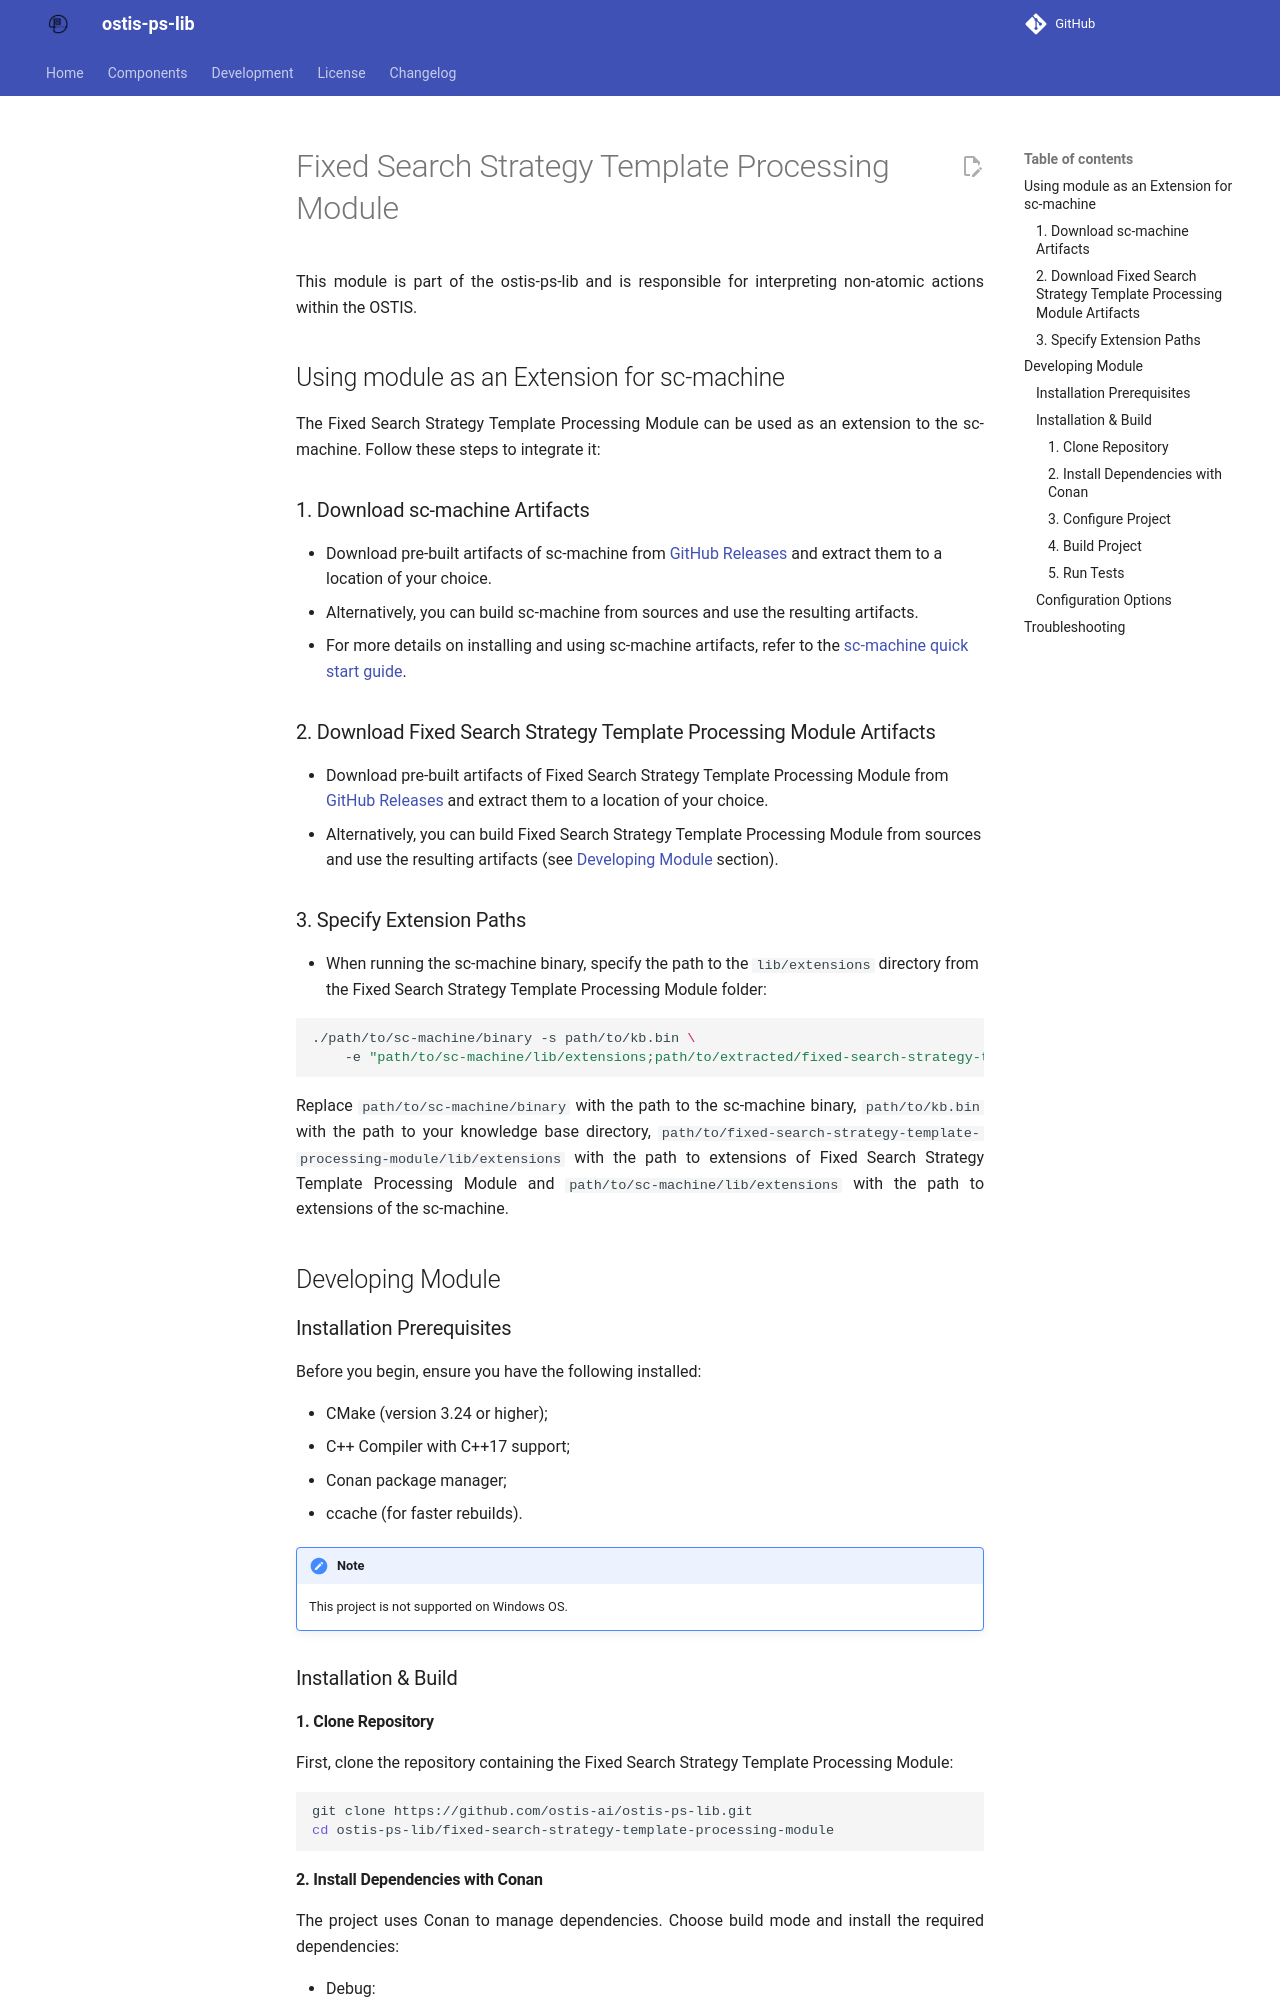

repository: ostis-ai/ostis-ps-lib · page: fixed-search-strategy-template-processing-lib/index.html · generator: mkdocs

# Fixed Search Strategy Template Processing Module

This module is part of the ostis-ps-lib and is responsible for interpreting non-atomic actions within the OSTIS.

## Using module as an Extension for sc-machine

The Fixed Search Strategy Template Processing Module can be used as an extension to the sc-machine. Follow these steps to integrate it:

### 1. Download sc-machine Artifacts

   - Download pre-built artifacts of sc-machine from [GitHub Releases](https://github.com/ostis-ai/sc-machine/releases) and extract them to a location of your choice.
   - Alternatively, you can build sc-machine from sources and use the resulting artifacts.
   - For more details on installing and using sc-machine artifacts, refer to the [sc-machine quick start guide](https://ostis-ai.github.io/sc-machine/quick_start/).
  
### 2. Download Fixed Search Strategy Template Processing Module Artifacts

   - Download pre-built artifacts of Fixed Search Strategy Template Processing Module from [GitHub Releases](https://github.com/ostis-ai/ostis-ps-lib/releases) and extract them to a location of your choice.
   - Alternatively, you can build Fixed Search Strategy Template Processing Module from sources and use the resulting artifacts (see [Developing Module](#developing-module) section).

### 3. Specify Extension Paths

   - When running the sc-machine binary, specify the path to the `lib/extensions` directory from the Fixed Search Strategy Template Processing Module folder:

   ```sh
   ./path/to/sc-machine/binary -s path/to/kb.bin \
       -e "path/to/sc-machine/lib/extensions;path/to/extracted/fixed-search-strategy-template-processing-module/lib/extensions"
   ```

   Replace `path/to/sc-machine/binary` with the path to the sc-machine binary, `path/to/kb.bin` with the path to your knowledge base directory, `path/to/fixed-search-strategy-template-processing-module/lib/extensions` with the path to extensions of Fixed Search Strategy Template Processing Module and `path/to/sc-machine/lib/extensions` with the path to extensions of the sc-machine.

## Developing Module

### Installation Prerequisites

Before you begin, ensure you have the following installed:

- CMake (version 3.24 or higher);
- C++ Compiler with C++17 support;
- Conan package manager;
- ccache (for faster rebuilds).

!!! Note
    This project is not supported on Windows OS.

### Installation & Build
